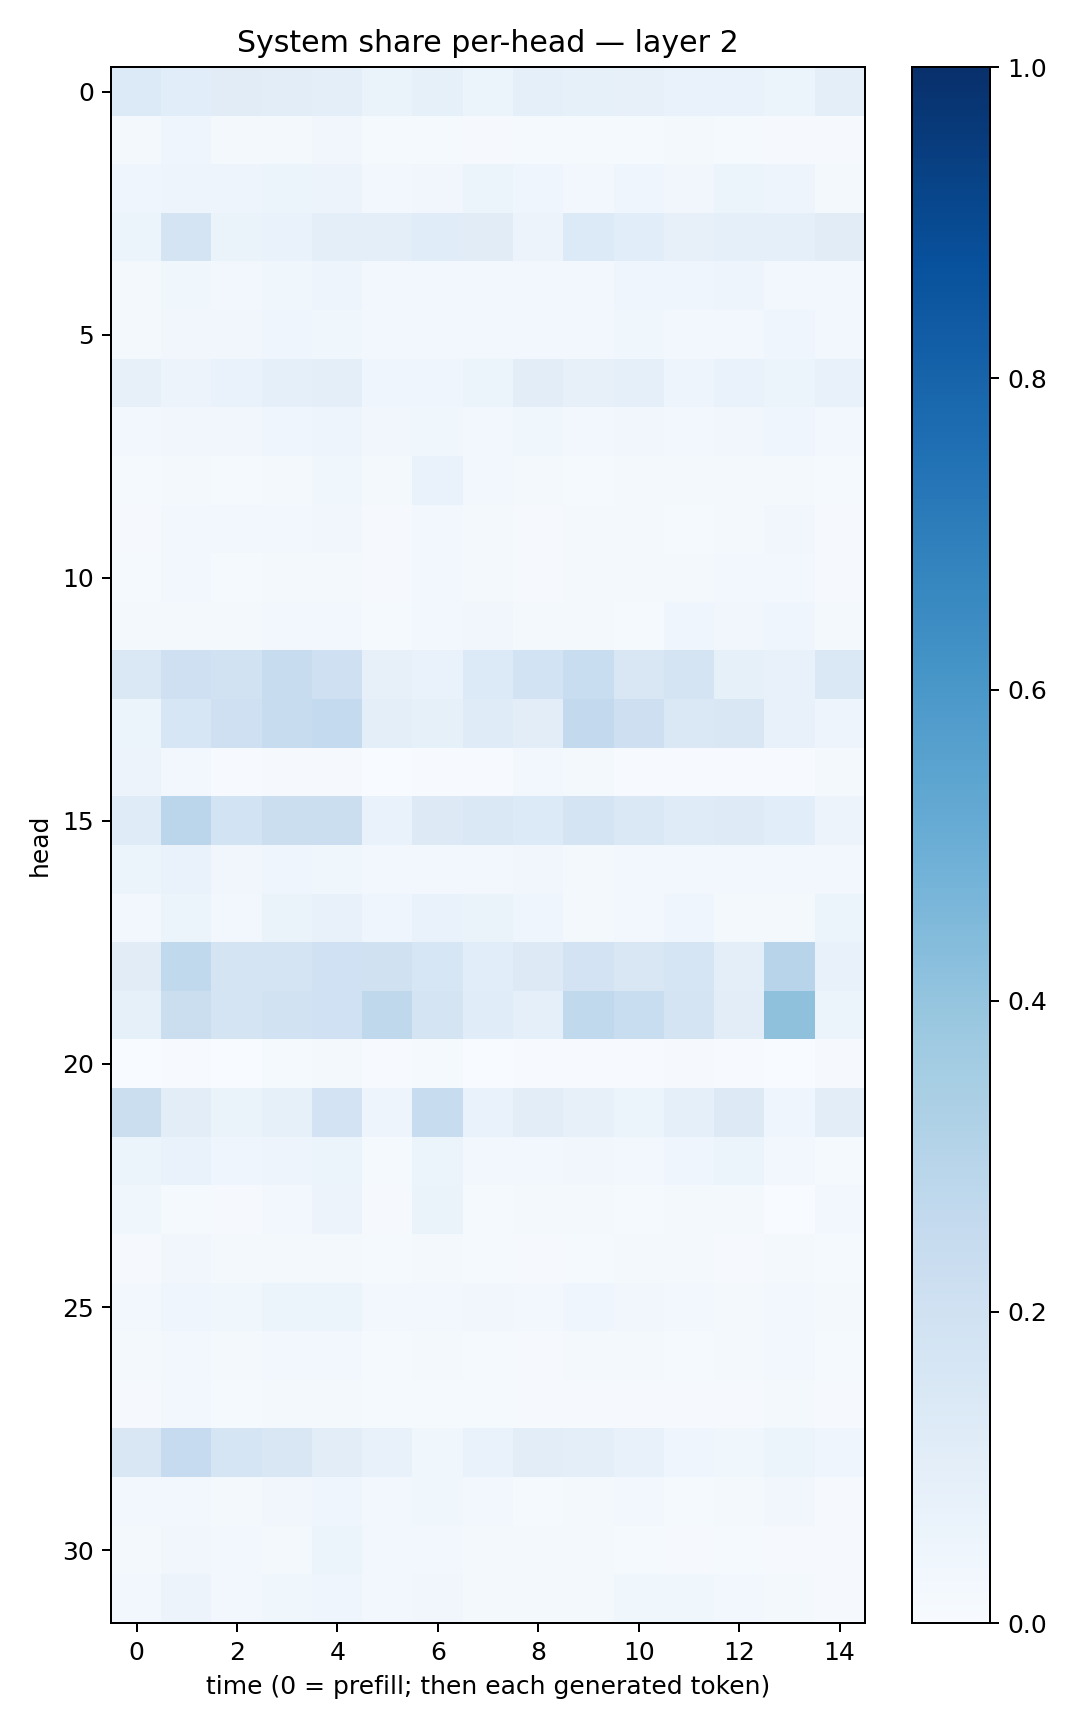

Values plotted in this chart, from the file beside it:
0.1358885, 0.107026525, 0.11069813, 0.10469596, 0.09645662, 0.0637502, 0.08410664, 0.054323997, 0.09279325, 0.08508278, 0.08151976, 0.069547065, 0.0700213, 0.05327542, 0.099557675
0.01812, 0.04157, 0.02162, 0.02321, 0.03137, 0.01246, 0.01361, 0.01004, 0.01372, 0.01513, 0.01497, 0.01678, 0.01553, 0.01097, 0.008094
0.04647, 0.05003, 0.05036, 0.06209, 0.05636, 0.02593, 0.03324, 0.05946, 0.0446, 0.02709, 0.03969, 0.03194, 0.05415, 0.0479, 0.02257
0.05213, 0.1732, 0.06481, 0.06884, 0.1003, 0.1006, 0.1135, 0.1102, 0.0558, 0.1346, 0.1073, 0.07869, 0.0866, 0.09221, 0.1128
0.01855, 0.03554, 0.03005, 0.03574, 0.04851, 0.02846, 0.03048, 0.02693, 0.03041, 0.02771, 0.04295, 0.04531, 0.04738, 0.02616, 0.02645
0.02123, 0.03258, 0.0334, 0.04522, 0.03646, 0.03019, 0.03053, 0.02668, 0.02586, 0.02813, 0.03609, 0.02725, 0.02382, 0.04335, 0.02499
0.08186, 0.05662, 0.06682, 0.08905, 0.09701, 0.04103, 0.04119, 0.05096, 0.1024, 0.08113, 0.08742, 0.04884, 0.06846, 0.0597, 0.07528
0.02953, 0.03422, 0.03263, 0.04495, 0.04743, 0.03294, 0.03812, 0.02643, 0.03552, 0.02917, 0.03228, 0.03111, 0.03164, 0.03913, 0.02986
0.01373, 0.02245, 0.01497, 0.01944, 0.03678, 0.01832, 0.06954, 0.02856, 0.01634, 0.01416, 0.01665, 0.01668, 0.01649, 0.02076, 0.01355
0.00909, 0.02427, 0.02628, 0.03118, 0.03247, 0.01069, 0.02469, 0.01969, 0.01088, 0.01592, 0.0206, 0.0142, 0.01737, 0.03232, 0.01014
0.01294, 0.03073, 0.0136, 0.01766, 0.02266, 0.01002, 0.03032, 0.02225, 0.009307, 0.02033, 0.02106, 0.01707, 0.02627, 0.03036, 0.008238
0.01789, 0.02109, 0.01741, 0.02593, 0.02914, 0.01518, 0.02739, 0.03438, 0.02129, 0.01621, 0.01482, 0.04227, 0.0329, 0.04416, 0.01891
0.1462, 0.2046, 0.188, 0.2376, 0.2047, 0.081, 0.06752, 0.1332, 0.1848, 0.2337, 0.1486, 0.1781, 0.08306, 0.07563, 0.147
0.05972, 0.1628, 0.2047, 0.2363, 0.256, 0.09624, 0.08347, 0.1202, 0.1029, 0.2584, 0.2111, 0.1427, 0.1496, 0.07037, 0.05023
0.0551, 0.02964, 0.005391, 0.01042, 0.009759, 0.002927, 0.004627, 0.004568, 0.03119, 0.01629, 0.007511, 0.006873, 0.004759, 0.005918, 0.01774
0.1191, 0.2848, 0.1848, 0.2207, 0.2205, 0.0676, 0.1307, 0.1414, 0.1331, 0.1761, 0.146, 0.1207, 0.1236, 0.1066, 0.05737
0.06198, 0.06671, 0.03376, 0.04116, 0.03777, 0.029, 0.03034, 0.02451, 0.03319, 0.02179, 0.02831, 0.02557, 0.02587, 0.02997, 0.02847
0.02436, 0.05962, 0.02389, 0.06392, 0.07453, 0.0465, 0.06723, 0.06419, 0.04407, 0.01943, 0.03033, 0.04251, 0.02329, 0.01784, 0.05219
0.1128, 0.2625, 0.1788, 0.1787, 0.2014, 0.1981, 0.1584, 0.106, 0.1259, 0.1831, 0.1523, 0.1694, 0.09718, 0.2956, 0.0728
0.08381, 0.2228, 0.1737, 0.1892, 0.2005, 0.2717, 0.1772, 0.1146, 0.08625, 0.264, 0.2324, 0.1766, 0.1027, 0.4139, 0.05132
0.003824, 0.004411, 0.00357, 0.01482, 0.01764, 0.006343, 0.0136, 0.003894, 0.004624, 0.004063, 0.006901, 0.01113, 0.005123, 0.002705, 0.01041
0.2191, 0.1042, 0.06438, 0.08582, 0.1812, 0.04819, 0.2389, 0.07027, 0.104, 0.07972, 0.06097, 0.08694, 0.1305, 0.04443, 0.1032
0.05234, 0.06886, 0.04199, 0.04871, 0.06124, 0.01442, 0.05984, 0.02523, 0.02375, 0.03135, 0.02976, 0.04462, 0.05368, 0.02902, 0.01528
0.03726, 0.01232, 0.01048, 0.02563, 0.05659, 0.009625, 0.06298, 0.01353, 0.02166, 0.02082, 0.01221, 0.0176, 0.02286, 0.003707, 0.02961
0.0113, 0.03256, 0.01779, 0.01917, 0.02204, 0.01455, 0.01596, 0.01403, 0.01142, 0.01472, 0.01887, 0.02169, 0.009959, 0.01938, 0.01208
0.03052, 0.04547, 0.03618, 0.05359, 0.05425, 0.02423, 0.03047, 0.03239, 0.02786, 0.0404, 0.03504, 0.02721, 0.01935, 0.02975, 0.01848
0.01713, 0.02784, 0.01762, 0.02587, 0.02486, 0.0122, 0.01684, 0.0148, 0.01147, 0.01598, 0.01982, 0.01401, 0.01598, 0.02732, 0.01364
0.008727, 0.02349, 0.01272, 0.01659, 0.01982, 0.01175, 0.01274, 0.0131, 0.009214, 0.01156, 0.01131, 0.009756, 0.01055, 0.02164, 0.00825
0.1522, 0.2468, 0.1663, 0.152, 0.103, 0.07049, 0.03676, 0.06861, 0.1031, 0.1006, 0.07602, 0.03924, 0.03738, 0.05932, 0.04271
0.02458, 0.02658, 0.01888, 0.03253, 0.04183, 0.02426, 0.03777, 0.02585, 0.01537, 0.02217, 0.02807, 0.01562, 0.01751, 0.03465, 0.01069
0.02274, 0.03396, 0.02684, 0.02188, 0.06117, 0.03002, 0.03012, 0.02184, 0.0176, 0.01659, 0.01431, 0.011, 0.01193, 0.01082, 0.01079
0.02409, 0.05598, 0.02805, 0.03584, 0.04255, 0.03009, 0.03259, 0.01821, 0.02118, 0.02331, 0.03653, 0.03697, 0.03103, 0.01943, 0.009763
